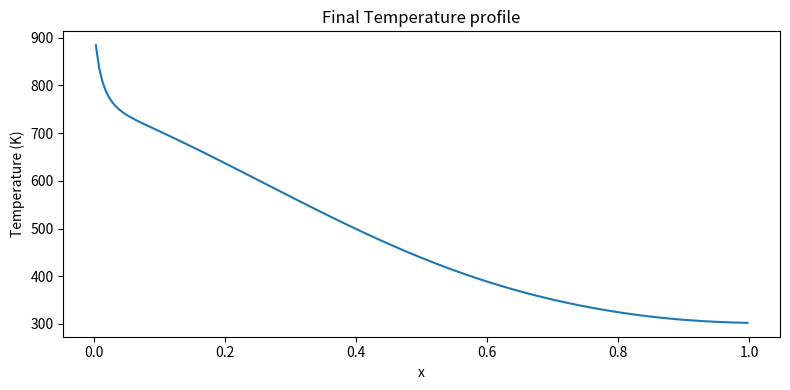
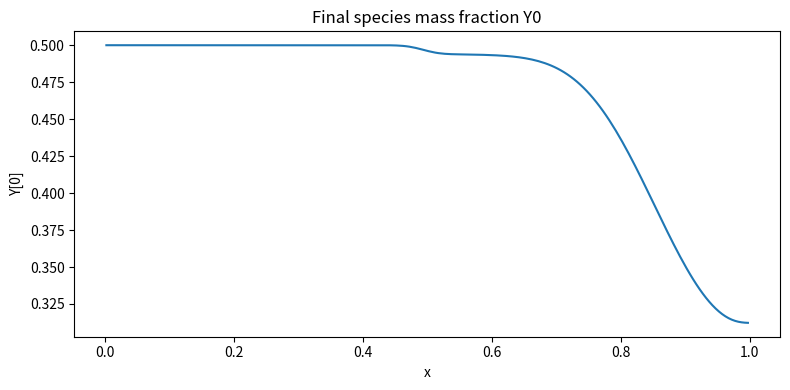
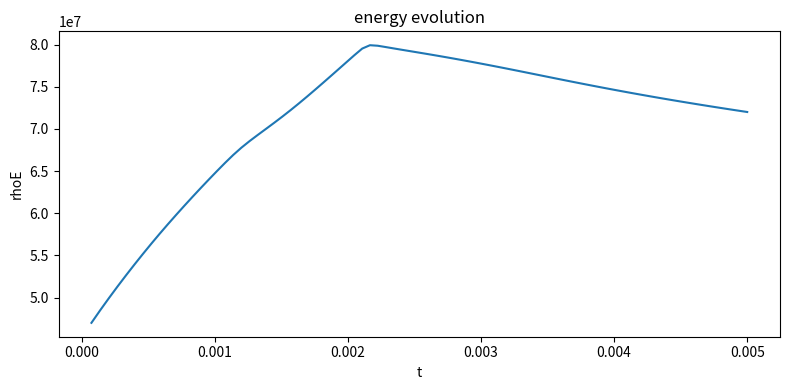
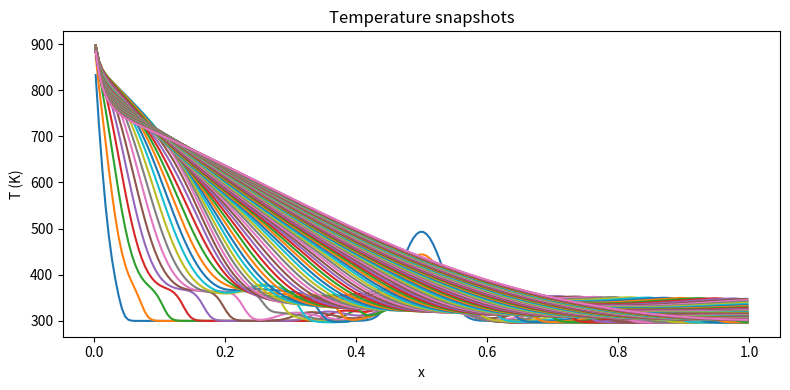

Reproduce these figures in Python, in order.
# Code for a minimal 1D finite-volume solver (Euler + passive scalars Y_i) with operator splitting (Strang)
# The "chemistry" step is *not* source-term based: it calls a user-provided function `nn_predict(T, P, Y, dt)`
# which returns the updated (T_new, P_new, Y_new) after time dt for each cell.
#
# Assumptions/simplifications:
# - Ideal gas with constant gamma and gas constant R_spec (same for all species)
# - Conserved variables: [rho, rho*u, rho*E, rho*Y1, rho*Y2, ...]
# - Chemistry step keeps density rho and momentum rho*u constant (no mass or momentum exchange during chemistry)
# - The NN must accept numpy arrays and return numpy arrays of the same shape.
#
# How to plug your network:
# - Replace the dummy_nn_predict(...) function by a wrapper that calls your NN (PyTorch/TF/ONNX).
# - The wrapper should accept vectors T, P, Y (shape: (ncells,), (ncells,), (ncells, nspecies))
#   and return T_new, P_new, Y_new of the same shapes.
#
# The script demonstrates a short run with a dummy NN (identity) and plots T and Y.
# You can easily replace the dummy NN with calls to your model.

import numpy as np
import matplotlib.pyplot as plt
import time

# TODO: recode with shape of U being the same as the shape of Ys so that we can fully vectorize without transposing

# ---------------------- Physical / numerical parameters ----------------------
gamma = 1.4          # ratio of specific heats
R_spec = 287.0       # specific gas constant J/(kg K) (for air-like mixture)
cv = R_spec / (gamma - 1)
nspecies = 2         # number of mass-fraction species

# Domain
L = 1.0
ncells = 200
dx = L / ncells
x = (np.arange(ncells) + 0.5) * dx

# Numerical parameters
CFL = 1.0
final_time = 0.005  # seconds (short demo)
max_steps = 10000

# ---------------------- Utility converters -----------------------------------
def conserved_to_primitive(U):
    # U shape: (5+ns-1, ncells) or a 2D array with shape (nvars, ncells)
    # We'll assume U is shape (nvars, ncells)
    rho = U[0]
    inv_rho = 1.0 / rho
    u = U[1] * inv_rho
    E = U[2] * inv_rho
    kinetic = 0.5 * u**2
    e = E - kinetic  # internal energy per unit mass
    T = e / cv
    p = (gamma - 1.0) * rho * e
    Ys = (U[3:3+nspecies] * inv_rho)  # shape (nspecies, ncells)
    return rho, u, p, T, Ys.T  # Ys returned shape (ncells, nspecies)

def primitive_to_conserved(rho, u, p, T, Ys):
    # Ys shape: (ncells, nspecies)
    ncells, nspecies = Ys.shape

    E = cv * T + 0.5 * u**2

    U = np.empty((3 + nspecies, rho.size))
    U[0] = rho
    U[1] = rho * u
    U[2] = rho * E

    U[3:3+nspecies, :] = (Ys.T * rho)  # Ys.T shape = (nspecies, ncells)

    return U

# ---------------------- Rusanov flux for Euler + scalars ---------------------
def flux(U):
    # compute flux vector for conserved variables for each cell center (so returns F at cells)
    rho, u, p, T, Ys = conserved_to_primitive(U)
    # conservative fluxes:
    F = np.zeros_like(U)
    F[0] = rho * u
    F[1] = rho * u**2 + p
    F[2] = (rho * (cv * T + 0.5 * u**2) + p) * u  # rho E * u + p u
    F[3:3+nspecies, :] = Ys.T * rho * u
    return F

def max_wave_speed(U):
    rho, u, p, T, Ys = conserved_to_primitive(U)
    a = np.sqrt(gamma * p / rho)
    return np.max(np.abs(u) + a)

def max_wave_speed_vectorized(U):
    rho, u, p, T, Ys = conserved_to_primitive(U)
    a = np.sqrt(np.maximum(gamma * p / rho, 0.0))
    return np.abs(u) + a

def rusanov_flux(UL, UR):
    # UL, UR are states at left and right of interface (shape: nvars)
    # We will vectorize this in the transport step.
    FL = flux(UL)
    FR = flux(UR)
    sL = max_wave_speed(UL)
    sR = max_wave_speed(UR)
    smax = np.maximum(sL, sR)
    # Rusanov: F = 0.5*(FL+FR) - 0.5*smax*(UR-UL)
    return 0.5 * (FL + FR) - 0.5 * smax * (UR - UL), smax

def rusanov_flux_vectorized(UL, UR):
    # UL, UR are states at left and right of interface (shape: nvars)
    # We will vectorize this in the transport step.
    FL = flux(UL)
    FR = flux(UR)
    sL = max_wave_speed_vectorized(UL)
    sR = max_wave_speed_vectorized(UR)
    smax = np.maximum(sL, sR)
    # Rusanov: F = 0.5*(FL+FR) - 0.5*smax*(UR-UL)
    return 0.5 * (FL + FR) - 0.5 * smax * (UR - UL), np.max(smax)

# ---------------------- Transport step (finite volume) ----------------------
def transport_step(U, dt, bc='periodic', inflow_state=None, vectorized=True):
    """
    One explicit finite-volume step using Rusanov flux.
    bc : 'periodic' or 'flame1d'
    inflow_state : array of shape (nvars,) giving the conserved inflow state (only used if bc='flame1d')
    """
    # one explicit finite-volume step using Rusanov flux
    nvars, N = U.shape
    # apply periodic BC via ghost cells
    # build UL and UR at interfaces: there are N+1 interfaces, index i between cell i-1 and i
    # We'll create arrays UL_int, UR_int with shape (nvars, N+1)
    # There are N+1 interfaces indexed 0..N
    # interface i sits between cell i-1 (left) and cell i (right)
    UL_int = np.zeros((nvars, N + 1))
    UR_int = np.zeros((nvars, N + 1))
    # interior interfaces i=1..N-1: left is cell i-1, right is cell i
    # interior interfaces i = 1 .. N-1:
    # left state = U[:, i-1], right state = U[:, i]
    UL_int[:, 1:N] = U[:, 0:N - 1]
    UR_int[:, 1:N] = U[:, 1:N]
    if bc == 'periodic':
        # interface 0 : between cell N-1 (left) and cell 0 (right)
        UL_int[:, 0] = U[:, -1]
        UR_int[:, 0] = U[:, 0]
        # interface N : between cell N-1 (left) and cell 0 (right) as well (periodic wrap)
        # here we set the ghost on the right of the last cell equal to the first cell (periodic)
        UL_int[:, -1] = U[:, -1]
        UR_int[:, -1] = U[:, 0]
    elif bc == 'flame1d':
        if inflow_state is None:
            raise ValueError("Need inflow_state for bc='flame1d'")

        # left boundary (inflow) : ghost cell fixed to inflow state
        # left boundary (interface 0): left=ghost(inflow), right=cell 0
        UL_int[:, 0] = inflow_state
        UR_int[:, 0] = U[:, 0]

        # right boundary (outflow) : ghost cell = last interior cell (zero-gradient)
        # right boundary (interface N): left = last cell (N-1), right = ghost = copy of last cell => zero gradient
        UL_int[:, -1] = U[:, -1]
        UR_int[:, -1] = U[:, -1]

    else:
        raise NotImplementedError("Only 'periodic' or 'flame1d' BC implemented")

    # compute flux at interfaces
    if vectorized:
        F_int, smax_global = rusanov_flux_vectorized(UL_int, UR_int)
    else:
        F_int = np.zeros_like(UL_int)
        smax_global = 0.0
        for i in range(N+1):
            Fi, smax = rusanov_flux(UL_int[:, i:i+1], UR_int[:, i:i+1])
            F_int[:, i] = Fi[:, 0]
            smax_global = max(smax_global, smax)

    # update conserved: U^{n+1} = U^n - dt/dx * (F_{i+1/2} - F_{i-1/2})
    U_new = U.copy()
    U_new[:, :] = U[:, :] - (dt / dx) * (F_int[:, 1:] - F_int[:, :-1])
    return U_new, smax_global

# ---------------------- Chemistry step (calls user'db_gen NN) ----------------------
def chemistry_step_with_nn(U, dt, nn_predict):
    # chemistry acts locally cell-by-cell. We keep rho and rho*u constant, update E and Ys
    rho = U[0].copy()
    u = U[1] / rho
    _, _, p, T, Ys = conserved_to_primitive(U)  # Ys shape (ncells, nspecies)
    # Call the NN: it should accept arrays and return arrays
    T_new, p_new, Ys_new = nn_predict(T, p, Ys, dt)
    # Sanity shapes
    assert T_new.shape == T.shape
    assert p_new.shape == p.shape
    assert Ys_new.shape == Ys.shape
    # Reconstruct conserved: keep rho and rho*u, update rho*E and rho*Y
    E_new = cv * T_new + 0.5 * u**2  # per mass
    U_new = np.zeros_like(U)
    U_new[0] = rho
    U_new[1] = rho * u
    U_new[2] = rho * E_new
    U_new[3:3+nspecies, :] = Ys_new.T * rho
    return U_new

# ---------------------- Dummy NN / user should replace ------------------------
def dummy_nn_predict(T, p, Ys, dt):
    # Identity model (no change) but adds a tiny relaxation for demonstration
    # T, p: shape (ncells,), Ys: shape (ncells, nspecies)
    # Return same shapes
    # Example: small exponential relaxation towards a reference T_ref in hot zone
    T_ref = 300.0
    tau = 1e-3  # relaxation time (db_gen)
    T_new = T + (T_ref - T) * (1 - np.exp(-dt / tau))
    # Keep pressure consistent with ideal gas p = rho R T? In chemistry step we let NN provide p.
    # Here we recompute p using ideal gas (user NN could return different p).
    # We'll just compute p_new from T_new (assumes same rho and R_spec).
    # But p input was available; if you want to let NN control p independently, modify accordingly.
    p_new = p * (T_new / (T + 1e-12))
    Ys_new = Ys.copy()
    # small species consumption in center
    Ys_new[:, 0] = Ys[:, 0] * np.exp(-dt * 50.0 * np.exp(-((x-0.5)**2)/(2*0.02**2)))
    Ys_new[:, 1] = 1.0 - Ys_new[:, 0]
    return T_new, p_new, Ys_new

# ---------------------- Initial condition -----------------------------------
def initial_condition():
    rho0 = 1.0 + 0.0 * x
    u0 = 0.0 + 0.0 * x
    T0 = 300.0 + 300.0 * np.exp(-((x - 0.5)**2) / (2 * 0.02**2))  # hot spot in center
    Ys0 = np.zeros((ncells, nspecies))
    Ys0[:, 0] = 0.5 * np.exp(-((x - 0.5)**2) / (2 * 0.05**2)) + 0.25
    Ys0[:, 1] = 1.0 - Ys0[:, 0]
    p0 = rho0 * R_spec * T0
    U0 = primitive_to_conserved(rho0, u0, p0, T0, Ys0)
    return U0

# ---------------------- Time integration with Strang splitting ----------------
def run_solver(nn_predict, final_time, U0):
    U = U0.copy()
    t = 0.0
    step = 0
    history = {'t': [], 'T': [], 'Y0': [], 'rhoE':[]}
    while t < final_time and step < max_steps:
        # compute stable dt by CFL
        smax = np.max(max_wave_speed_vectorized(U))
        dt_cfl = CFL * dx / (smax + 1e-12)
        dt = min(dt_cfl, final_time - t)

        # Strang splitting: half transport, full chemistry, half transport
        U_half, s1 = transport_step(U, 0.5 * dt, bc='flame1d', inflow_state=inflow_state)
        U_chemed = chemistry_step_with_nn(U_half, dt, nn_predict)
        U_new, s2 = transport_step(U_chemed, 0.5 * dt, bc='flame1d', inflow_state=inflow_state)

        U = U_new
        t += dt
        step += 1

        if step % 10 == 0 or t >= final_time:
            rho, u, p, T, Ys = conserved_to_primitive(U)
            history['t'].append(t)
            history['T'].append(T.copy())
            history['Y0'].append(Ys[:, 0].copy())
            history['rhoE'].append(np.sum(U[2].copy()))
    return U, history, step

# ---------------------- Run demo --------------------------------------------
rho0 = np.array([1.0])  # conditions d’entrée
u0 = np.array([1.0])
T0 = np.array([1000.0])
p0 = rho0 * R_spec * T0
Ys0 = np.zeros((1, nspecies))
Ys0[0, 0] = 0.5
Ys0[0, 1] = 1.0 - Ys0[0, 0]
inflow_state = primitive_to_conserved(rho0, u0, p0, T0, Ys0).flatten()

U0 = initial_condition()
t0 = time.time()
U_final, history, steps = run_solver(dummy_nn_predict, final_time, U0)
print('simulation took %.10f seconds' % (time.time() - t0))
rho, u, p, T_final, Ys_final = conserved_to_primitive(U_final)

print(f"Finished in {steps} steps, final time approx {history['t'][-1]:.6e} s")

# Plot final T and Y0 profiles
plt.figure(figsize=(8,4))
plt.plot(x, T_final)
plt.xlabel("x")
plt.ylabel("Temperature (K)")
plt.title("Final Temperature profile")
plt.tight_layout()
plt.show()

plt.figure(figsize=(8,4))
plt.plot(x, Ys_final[:,0])
plt.xlabel("x")
plt.ylabel("Y[0]")
plt.title("Final species mass fraction Y0")
plt.tight_layout()
plt.show()

plt.figure(figsize=(8,4))
plt.plot(history['t'], history['rhoE'])
plt.xlabel("t")
plt.ylabel("rhoE")
plt.title("energy evolution")
plt.tight_layout()
plt.show()

# Also show evolution at a few saved times
times = history['t']
if len(times) > 1:
    plt.figure(figsize=(8,4))
    for i, T_snap in enumerate(history['T']):
        plt.plot(x, T_snap, label=f"t={times[i]:.2e}")
    plt.xlabel("x"); plt.ylabel("T (K)"); plt.title("Temperature snapshots")
    #plt.legend()
    plt.tight_layout()
    plt.show()
